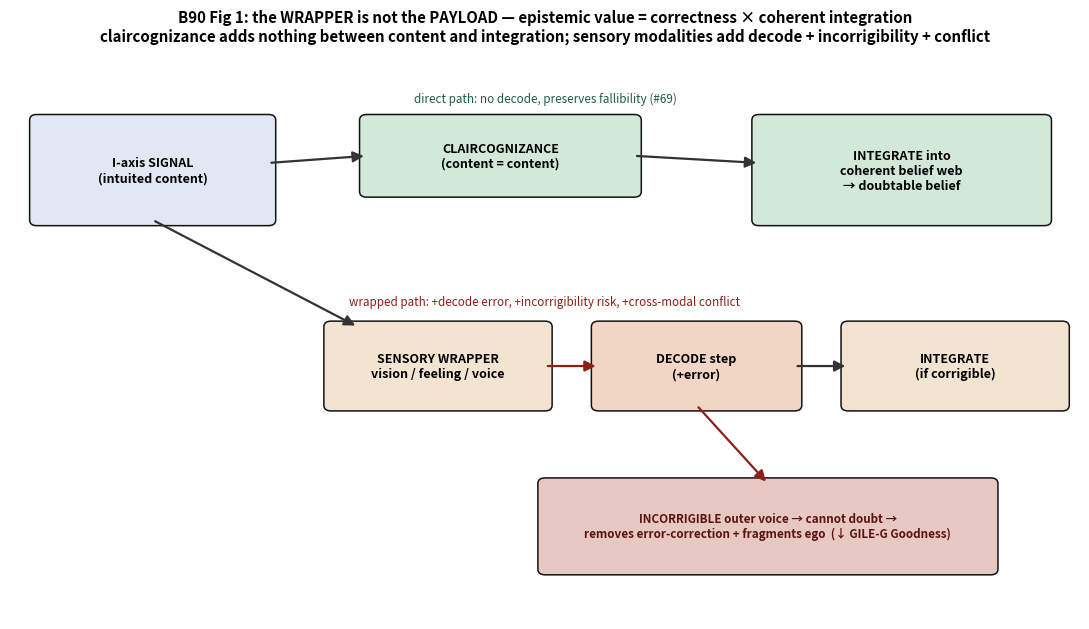

The matplotlib source for this figure: (Note: this script raises an exception after producing the figure.)
import matplotlib
matplotlib.use("Agg")
import matplotlib.pyplot as plt
from matplotlib.patches import FancyBboxPatch, FancyArrowPatch

# ---- Fig 1: payload vs wrapper flow ----
fig, ax = plt.subplots(figsize=(11.0, 6.4))
ax.axis("off"); ax.set_xlim(0,12); ax.set_ylim(0,8)
def box(x,y,w,h,txt,fc,tc="black",fs=9):
    ax.add_patch(FancyBboxPatch((x,y),w,h,boxstyle="round,pad=0.08",fc=fc,ec="k",lw=1.1,alpha=0.92))
    ax.text(x+w/2,y+h/2,txt,ha="center",va="center",fontsize=fs,color=tc,fontweight="bold")
def arrow(x1,y1,x2,y2,c="#333"):
    ax.add_patch(FancyArrowPatch((x1,y1),(x2,y2),arrowstyle="-|>",mutation_scale=16,lw=1.6,color=c))
# payload
box(0.3,5.6,2.6,1.4,"I-axis SIGNAL\n(intuited content)","#dfe7f3")
# claircognizance path (top, direct)
box(4.0,6.0,3.0,1.0,"CLAIRCOGNIZANCE\n(content = content)","#cfe6d6")
arrow(2.9,6.4,4.0,6.5)
box(8.4,5.6,3.2,1.4,"INTEGRATE into\ncoherent belief web\n\u2192 doubtable belief","#cfe6d6")
arrow(7.0,6.5,8.4,6.4)
ax.text(6.0,7.25,"direct path: no decode, preserves fallibility (#69)",ha="center",fontsize=8.4,color="#1e5e40")
# wrapped path (bottom)
box(3.6,3.0,2.4,1.1,"SENSORY WRAPPER\nvision / feeling / voice","#f3e2cf")
arrow(1.6,5.6,3.9,4.1)
box(6.6,3.0,2.2,1.1,"DECODE step\n(+error)","#f0d2c0")
arrow(6.0,3.55,6.6,3.55,"#8c2018")
box(9.4,3.0,2.4,1.1,"INTEGRATE\n(if corrigible)","#f3e2cf")
arrow(8.8,3.55,9.4,3.55)
# incorrigible branch
box(6.0,0.7,5.0,1.2,"INCORRIGIBLE outer voice \u2192 cannot doubt \u2192\nremoves error-correction + fragments ego  (\u2193 GILE-G Goodness)","#e7c4bd","#5a1410",8.4)
arrow(7.7,3.0,8.5,1.9,"#8c2018")
ax.text(6.0,4.4,"wrapped path: +decode error, +incorrigibility risk, +cross-modal conflict",ha="center",fontsize=8.4,color="#8c2018")
ax.set_title("B90 Fig 1: the WRAPPER is not the PAYLOAD \u2014 epistemic value = correctness \u00d7 coherent integration\n"
             "claircognizance adds nothing between content and integration; sensory modalities add decode + incorrigibility + conflict",
             fontsize=10.8, fontweight="bold")
fig.tight_layout()
fig.savefig("analyses/pass77_b90_claircognizance/fig1_payload_vs_wrapper.png", dpi=130)
print("wrote fig1")

# ---- Fig 2: advantage flat, risk rising ----
import numpy as np
mod = ["Claircognizance\n(clear knowing)","Clairsentience\n(feeling)","Clairvoyance\n(inner image)","Clairaudience\n(inner voice)","Incorrigible\nouter voice"]
advantage = [0.06,0.09,0.11,0.08,0.04]      # net epistemic advantage ~ flat near 0
risk      = [0.05,0.20,0.36,0.55,0.92]      # fragmentation / incorrigibility risk rising
x = np.arange(len(mod)); w=0.38
fig, ax = plt.subplots(figsize=(11.0,6.2))
b1=ax.bar(x-w/2, advantage, w, label="net epistemic ADVANTAGE (I-axis)", color="#2E7D5B", edgecolor="k", lw=0.5)
b2=ax.bar(x+w/2, risk, w, label="ego-fragmentation / incorrigibility RISK (G-axis cost)", color="#b23a2e", edgecolor="k", lw=0.5)
ax.axhline(0.10, color="#2E7D5B", ls=":", lw=1.3)
ax.text(4.45,0.115,"advantage \u2248 flat, near zero",color="#1e5e40",fontsize=8.6,ha="right",fontweight="bold")
ax.set_xticks(x); ax.set_xticklabels(mod, fontsize=8.6)
ax.set_ylabel("relative magnitude (0\u20131, illustrative)", fontsize=10)
ax.set_ylim(0,1.0); ax.legend(loc="upper left", fontsize=9)
for sp in ["top","right"]: ax.spines[sp].set_visible(False)
ax.text(2.0,-0.235,"no decisive epistemic advantage from added senses; risk rises with externalization/incorrigibility  \u2192  claircognizance is RISK-DOMINANT",
        ha="center", fontsize=8.8, color="#444", transform=ax.transData)
ax.set_title("B90 Fig 2: sensory richness cannot trump coherence \u2014 advantage flat, risk rising\n"
             "(CGP-1 candidate: claircognizance supreme by RISK, not by knowing more; preserves #69 fallibility)",
             fontsize=10.8, fontweight="bold")
fig.tight_layout()
fig.savefig("analyses/pass77_b90_claircognizance/fig2_advantage_flat_risk_rising.png", dpi=130)
print("wrote fig2"); print("B90 figures done.")
